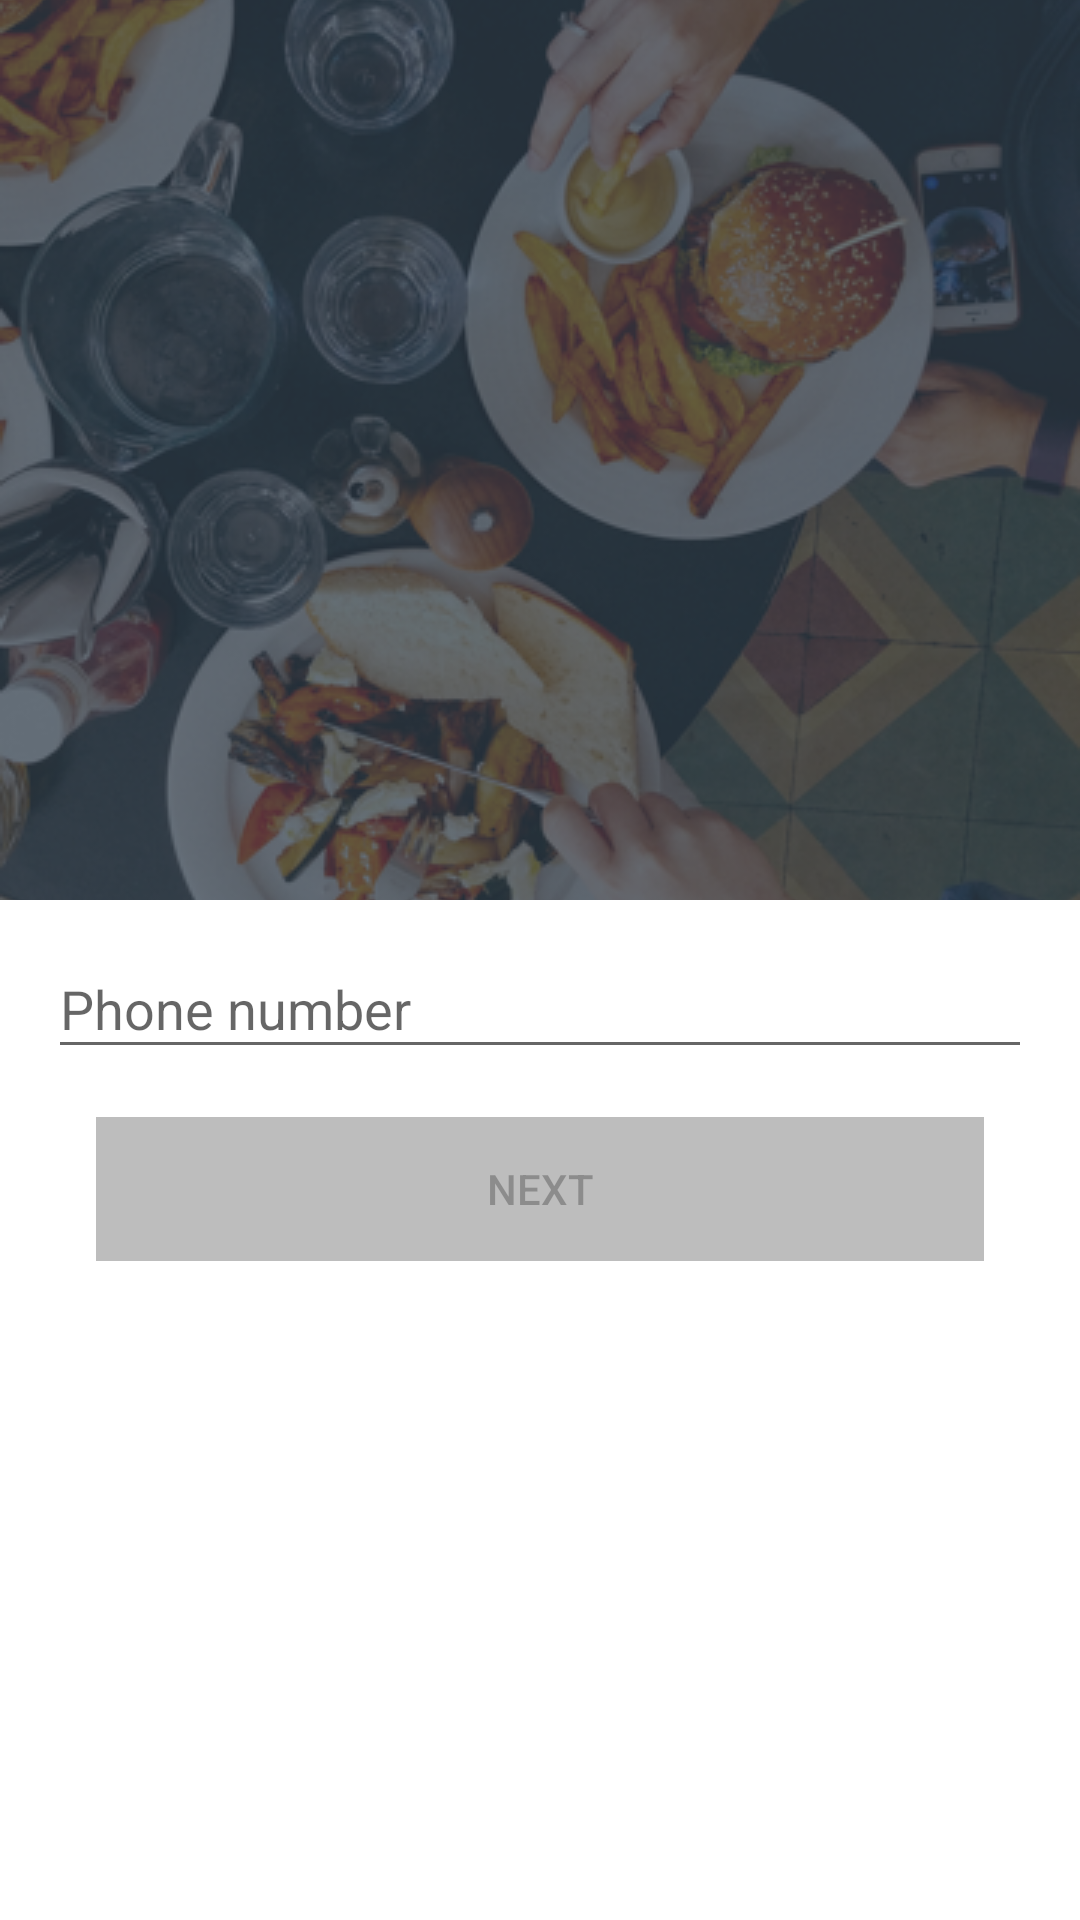

The Android layout XML behind this screen, and the referenced resources:
<!-- AndroidManifest.xml: activity theme AppTheme.NoActionBar -->
<!-- res/layout/activity_registration.xml -->
<android.support.design.widget.CoordinatorLayout
    xmlns:android="http://schemas.android.com/apk/res/android"
    xmlns:app="http://schemas.android.com/apk/res-auto"
    android:layout_width="match_parent"
    android:layout_height="match_parent"
    android:background="@android:color/background_light"
    android:fitsSystemWindows="true"
    >

    <android.support.design.widget.AppBarLayout
        android:id="@+id/main.appbar"
        android:layout_width="match_parent"
        android:layout_height="300dp"
        android:theme="@style/ThemeOverlay.AppCompat.Dark.ActionBar"
        android:fitsSystemWindows="true"
        >

        <android.support.design.widget.CollapsingToolbarLayout
            android:id="@+id/main.collapsing"
            android:layout_width="match_parent"
            android:layout_height="match_parent"
            app:layout_scrollFlags="scroll|exitUntilCollapsed"
            android:fitsSystemWindows="true"
            app:contentScrim="?attr/colorPrimary"
            app:expandedTitleMarginStart="48dp"
            app:expandedTitleMarginEnd="64dp"
            >

            <ImageView
                android:id="@+id/main.backdrop"
                android:layout_width="match_parent"
                android:layout_height="match_parent"
                android:scaleType="centerCrop"
                android:fitsSystemWindows="true"
                android:src="@drawable/imgbackground"
                app:layout_collapseMode="parallax"
                />

            <android.support.v7.widget.Toolbar
                android:id="@+id/main.toolbar"
                android:layout_width="match_parent"
                android:layout_height="?attr/actionBarSize"
                android:background="@android:color/transparent"
                android:title="@string/app_name"
                app:popupTheme="@style/ThemeOverlay.AppCompat.Light"
                app:layout_collapseMode="pin"
                />
        </android.support.design.widget.CollapsingToolbarLayout>
    </android.support.design.widget.AppBarLayout>

    <LinearLayout
        android:layout_width="match_parent"
        app:layout_behavior="@string/appbar_scrolling_view_behavior"
        android:layout_height="match_parent"
        android:orientation="vertical"
        android:layout_marginLeft="16dp"
        android:layout_marginRight="16dp"
        android:focusable="true"
        android:focusableInTouchMode="true">
        <android.support.design.widget.TextInputLayout
            android:id="@+id/login_phone_til"
            android:layout_width="match_parent"
            android:layout_height="wrap_content"
            android:layout_marginTop="4dp"
            android:layout_marginBottom="16dp">
            <EditText
                android:id="@+id/login_phone_et"
                android:layout_width="match_parent"
                android:inputType="phone"
                android:layout_height="wrap_content"
                android:hint="@string/phone_hint"
                android:focusable="true"
                android:focusableInTouchMode="true"
                android:textColorHint="@color/lightBlue"
                android:textColor="@color/order_black_text"
                android:textSize="18sp"/>

            <Button
                android:id="@+id/login_next"
                android:layout_width="match_parent"
                android:layout_height="48dp"
                android:text="@string/next"
                android:layout_margin="16dp"
                android:layout_marginTop="32dp"
                android:enabled="false"
                android:textAllCaps="true"
                android:textSize="14sp"
                android:background="@color/icon_gray_color"/>
        </android.support.design.widget.TextInputLayout>
    </LinearLayout>
</android.support.design.widget.CoordinatorLayout>
<!-- resources referenced by this layout -->
<resources>
  <color name="icon_gray_color">#bdbdbd</color>
  <color name="lightBlue">@color/colorAccent</color>
  <color name="order_black_text">#212121</color>
  <!-- drawable imgbackground: png bitmap (drawable, 209016 bytes) -->
  <string name="app_name">SaveTime</string>
  <string name="next">Next</string>
  <string name="phone_hint">Phone number</string>
  <style name="AppTheme.NoActionBar">
          <item name="windowActionBar">false</item>
          <item name="windowNoTitle">true</item>
      </style>
  <color name="colorAccent">#2494f3</color>
</resources>
